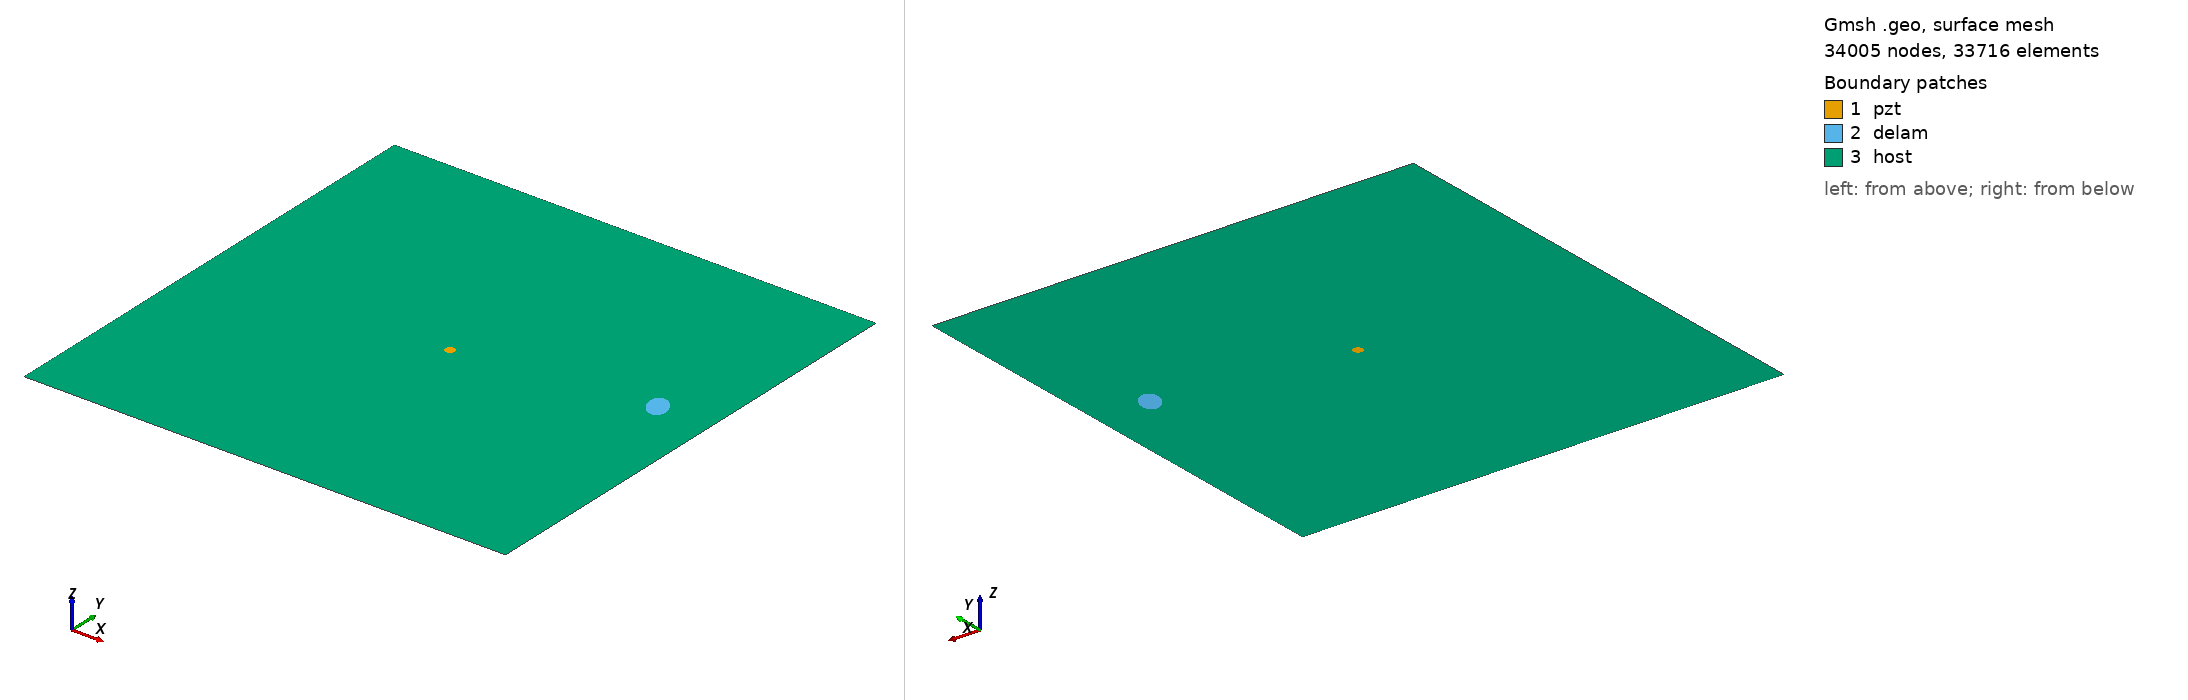

Gmsh geometry script, surface-meshed: 34005 nodes, 33716 surface elements. Boundary patches (legend numbers): 1 pzt, 2 delam, 3 host. Left view from above one corner, right view from below the opposite corner. Legend entries are the model's physical surfaces. The drawing asked Gmsh for element sizes between 1% and 20% of the model's largest extent; the script's own settings can give other sizes.

=== m2_75_delam1_position_no_59_a_15mm_b_10mm_angle_120.geo (drawn) ===
SetFactory("OpenCASCADE");
L=0.500000; 
W=0.500000; 
a=0.015000; 
b=0.010000; 
x=0.444444; 
y=0.277778; 
alpha=0.666667 *Pi; 
r=0.005000; 
xpzt=0.250000; 
ypzt=0.250000; 
//+
Point(1) = {0, 0, 0, 1.0};
//+
Point(2) = {L, 0, 0, 1.0};
//+
Point(3) = {L, W, 0, 1.0};
//+
Point(4) = {0, W, 0, 1.0};
//+
Line(1) = {1, 2};
//+
Line(2) = {2, 3};
//+
Line(3) = {3, 4};
//+
Line(4) = {4, 1};
//+
Circle(5) = {xpzt, ypzt, -0, r, 0, 2*Pi};
//+
Ellipse(6) = {x, y, -0, a, b, 0, 2*Pi};
//+
Rotate {{0, 0, 1}, {x, y, 0}, alpha} {
  Curve{6}; 
}
//+
Curve Loop(1) = {4, 1, 2, 3};
//+
Curve Loop(2) = {6};
//+
Curve Loop(3) = {5};
//+
Curve Loop(4) = {6};
//+
Curve Loop(5) = {5};
//+
Plane Surface(1) = {5};
//+
Plane Surface(2) = {4};
//+
Plane Surface(3) = {1, 2, 3};
//+
Point(9) = {xpzt, ypzt, 0, 1.0};
//+
Point{9} In Surface {1};// mesh node at centre of pzt
//+
Physical Surface("pzt") = {1};
//+
Physical Surface("delam") = {2};
//+
Physical Surface("host") = {3};

Mesh.Algorithm = 6; // Frontal
Mesh.CharacteristicLengthFactor = 0.070000;
Mesh.CharacteristicLengthMin = 0.001000;
Mesh.CharacteristicLengthMax = 0.200000;
Mesh.RecombineAll = 1; // Apply recombination algorithm
Mesh.SubdivisionAlgorithm = 1; // 1: all quadrangles
Mesh.Smoothing = 1;
